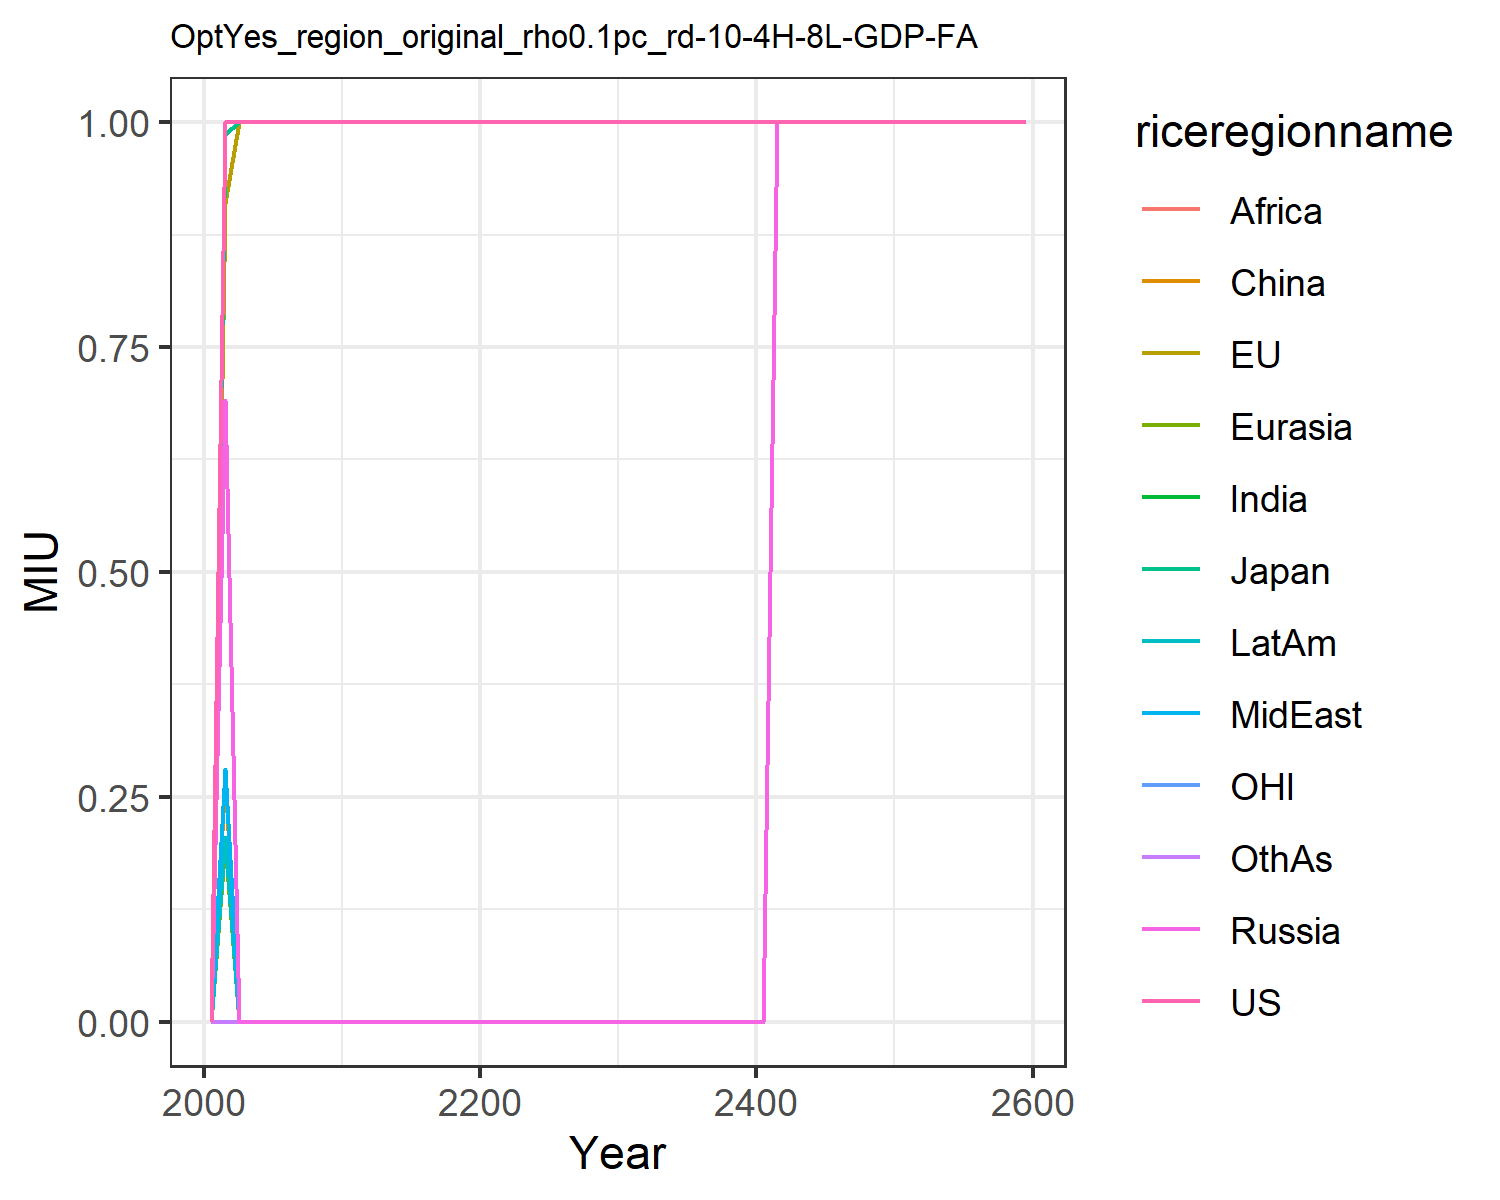

The table this chart was drawn from, first rows:
0.0, 0.0, 0.0, 0.0, 0.0, 0.0, 0.0, 0.0, 0.0, 0.0, 0.0, 0.0
1.0, 0.91, 0.9868, 0.6908, 0.1987, 0.2707, 0.0, 0.2808, 0.0, 0.2049, 1.0, 0.0
1.0, 1.0, 1.0, 0.0, 0.0, 0.0, 0.0, 0.0, 0.0, 0.0, 1.0, 0.0
1.0, 1.0, 1.0, 0.0, 0.0, 0.0, 0.0, 0.0, 0.0, 0.0, 1.0, 0.0
1.0, 1.0, 1.0, 0.0, 0.0, 0.0, 0.0, 0.0, 0.0, 0.0, 1.0, 0.0
1.0, 1.0, 1.0, 0.0, 0.0, 0.0, 0.0, 0.0, 0.0, 0.0, 1.0, 0.0
1.0, 1.0, 1.0, 0.0, 0.0, 0.0, 0.0, 0.0, 0.0, 0.0, 1.0, 0.0
1.0, 1.0, 1.0, 0.0, 0.0, 0.0, 0.0, 0.0, 0.0, 0.0, 1.0, 0.0
1.0, 1.0, 1.0, 0.0, 0.0, 0.0, 0.0, 0.0, 0.0, 0.0, 1.0, 0.0
1.0, 1.0, 1.0, 0.0, 0.0, 0.0, 0.0, 0.0, 0.0, 0.0, 1.0, 0.0
1.0, 1.0, 1.0, 0.0, 0.0, 0.0, 0.0, 0.0, 0.0, 0.0, 1.0, 0.0
1.0, 1.0, 1.0, 0.0, 0.0, 0.0, 0.0, 0.0, 0.0, 0.0, 1.0, 0.0
1.0, 1.0, 1.0, 0.0, 0.0, 0.0, 0.0, 0.0, 0.0, 0.0, 1.0, 0.0
1.0, 1.0, 1.0, 0.0, 0.0, 0.0, 0.0, 0.0, 0.0, 0.0, 1.0, 0.0
1.0, 1.0, 1.0, 0.0, 0.0, 0.0, 0.0, 0.0, 0.0, 0.0, 1.0, 0.0
1.0, 1.0, 1.0, 0.0, 0.0, 0.0, 0.0, 0.0, 0.0, 0.0, 1.0, 0.0
1.0, 1.0, 1.0, 0.0, 0.0, 0.0, 0.0, 0.0, 0.0, 0.0, 1.0, 0.0
1.0, 1.0, 1.0, 0.0, 0.0, 0.0, 0.0, 0.0, 0.0, 0.0, 1.0, 0.0
1.0, 1.0, 1.0, 0.0, 0.0, 0.0, 0.0, 0.0, 0.0, 0.0, 1.0, 0.0
1.0, 1.0, 1.0, 0.0, 0.0, 0.0, 0.0, 0.0, 0.0, 0.0, 1.0, 0.0
1.0, 1.0, 1.0, 0.0, 0.0, 0.0, 0.0, 0.0, 0.0, 0.0, 1.0, 0.0
1.0, 1.0, 1.0, 0.0, 0.0, 0.0, 0.0, 0.0, 0.0, 0.0, 1.0, 0.0
1.0, 1.0, 1.0, 0.0, 0.0, 0.0, 0.0, 0.0, 0.0, 0.0, 1.0, 0.0
1.0, 1.0, 1.0, 0.0, 0.0, 0.0, 0.0, 0.0, 0.0, 0.0, 1.0, 0.0
1.0, 1.0, 1.0, 0.0, 0.0, 0.0, 0.0, 0.0, 0.0, 0.0, 1.0, 0.0
1.0, 1.0, 1.0, 0.0, 0.0, 0.0, 0.0, 0.0, 0.0, 0.0, 1.0, 0.0
1.0, 1.0, 1.0, 0.0, 0.0, 0.0, 0.0, 0.0, 0.0, 0.0, 1.0, 0.0
1.0, 1.0, 1.0, 0.0, 0.0, 0.0, 0.0, 0.0, 0.0, 0.0, 1.0, 0.0
1.0, 1.0, 1.0, 1.2425333658854171e-8, 0.0, 0.0, 0.0, 0.0, 0.0, 0.0, 1.0, 0.0
1.0, 1.0, 1.0, 0.0, 0.0, 0.0, 0.0, 0.0, 0.0, 0.0, 1.0, 0.0
1.0, 1.0, 1.0, 0.0, 0.0, 0.0, 0.0, 0.0, 0.0, 0.0, 1.0, 0.0
1.0, 1.0, 1.0, 0.0, 0.0, 0.0, 0.0, 0.0, 0.0, 0.0, 1.0, 0.0
1.0, 1.0, 1.0, 0.0, 0.0, 0.0, 0.0, 0.0, 0.0, 0.0, 1.0, 0.0
1.0, 1.0, 1.0, 0.0, 5.280766805013022e-7, 0.0, 0.0, 0.0, 0.0, 0.0, 1.0, 0.0
1.0, 1.0, 1.0, 0.0, 0.0, 0.0, 0.0, 0.0, 0.0, 0.0, 1.0, 0.0
1.0, 1.0, 1.0, 0.0, 1.0685786946614586e-6, 0.0, 0.0, 0.0, 0.0, 0.0, 1.0, 0.0
1.0, 1.0, 1.0, 0.0, 7.486263529459636e-7, 0.0, 0.0, 0.0, 6.212666829427085e-8, 0.0, 1.0, 0.0
1.0, 1.0, 1.0, 9.97133026123047e-7, 7.424136861165367e-7, 0.0, 0.0, 0.0, 0.0, 0.0, 1.0, 0.0
1.0, 1.0, 1.0, 6.908485514322917e-6, 6.970612182617189e-6, 7.455200195312502e-7, 1.0499406941731775e-6, 7.455200195312501e-8, 1.0002393595377608e-6, 7.517326863606772e-7, 1.0, 0.0
1.0, 1.0, 1.0, 7.517326863606772e-7, 7.517326863606772e-7, 0.0, 7.455200195312502e-7, 5.5914001464843764e-8, 0.0, 0.0, 1.0, 0.0
1.0, 1.0, 1.0, 0.0001067, 7.530994730631509e-5, 7.517326863606772e-7, 6.833933512369792e-8, 7.517326863606772e-7, 1.310872701009115e-6, 7.517326863606772e-7, 1.0, 5.964160156250002e-7
1.0, 1.0, 1.0, 1.0, 1.0, 1.0, 1.0, 1.0, 1.0, 1.0, 1.0, 1.0
1.0, 1.0, 1.0, 1.0, 1.0, 1.0, 1.0, 1.0, 1.0, 1.0, 1.0, 1.0
1.0, 1.0, 1.0, 1.0, 1.0, 1.0, 1.0, 1.0, 1.0, 1.0, 1.0, 1.0
1.0, 1.0, 1.0, 1.0, 1.0, 1.0, 1.0, 1.0, 1.0, 1.0, 1.0, 1.0
1.0, 1.0, 1.0, 1.0, 1.0, 1.0, 1.0, 1.0, 1.0, 1.0, 1.0, 1.0
1.0, 1.0, 1.0, 1.0, 1.0, 1.0, 1.0, 1.0, 1.0, 1.0, 1.0, 1.0
1.0, 1.0, 1.0, 1.0, 1.0, 1.0, 1.0, 1.0, 1.0, 1.0, 1.0, 1.0
1.0, 1.0, 1.0, 1.0, 1.0, 1.0, 1.0, 1.0, 1.0, 1.0, 1.0, 1.0
1.0, 1.0, 1.0, 1.0, 1.0, 1.0, 1.0, 1.0, 1.0, 1.0, 1.0, 1.0
1.0, 1.0, 1.0, 1.0, 1.0, 1.0, 1.0, 1.0, 1.0, 1.0, 1.0, 1.0
1.0, 1.0, 1.0, 1.0, 1.0, 1.0, 1.0, 1.0, 1.0, 1.0, 1.0, 1.0
1.0, 1.0, 1.0, 1.0, 1.0, 1.0, 1.0, 1.0, 1.0, 1.0, 1.0, 1.0
1.0, 1.0, 1.0, 1.0, 1.0, 1.0, 1.0, 1.0, 1.0, 1.0, 1.0, 1.0
1.0, 1.0, 1.0, 1.0, 1.0, 1.0, 1.0, 1.0, 1.0, 1.0, 1.0, 1.0
1.0, 1.0, 1.0, 1.0, 1.0, 1.0, 1.0, 1.0, 1.0, 1.0, 1.0, 1.0
1.0, 1.0, 1.0, 1.0, 1.0, 1.0, 1.0, 1.0, 1.0, 1.0, 1.0, 1.0
1.0, 1.0, 1.0, 1.0, 1.0, 1.0, 1.0, 1.0, 1.0, 1.0, 1.0, 1.0
1.0, 1.0, 1.0, 1.0, 1.0, 1.0, 1.0, 1.0, 1.0, 1.0, 1.0, 1.0
1.0, 1.0, 1.0, 1.0, 1.0, 1.0, 1.0, 1.0, 1.0, 1.0, 1.0, 1.0
